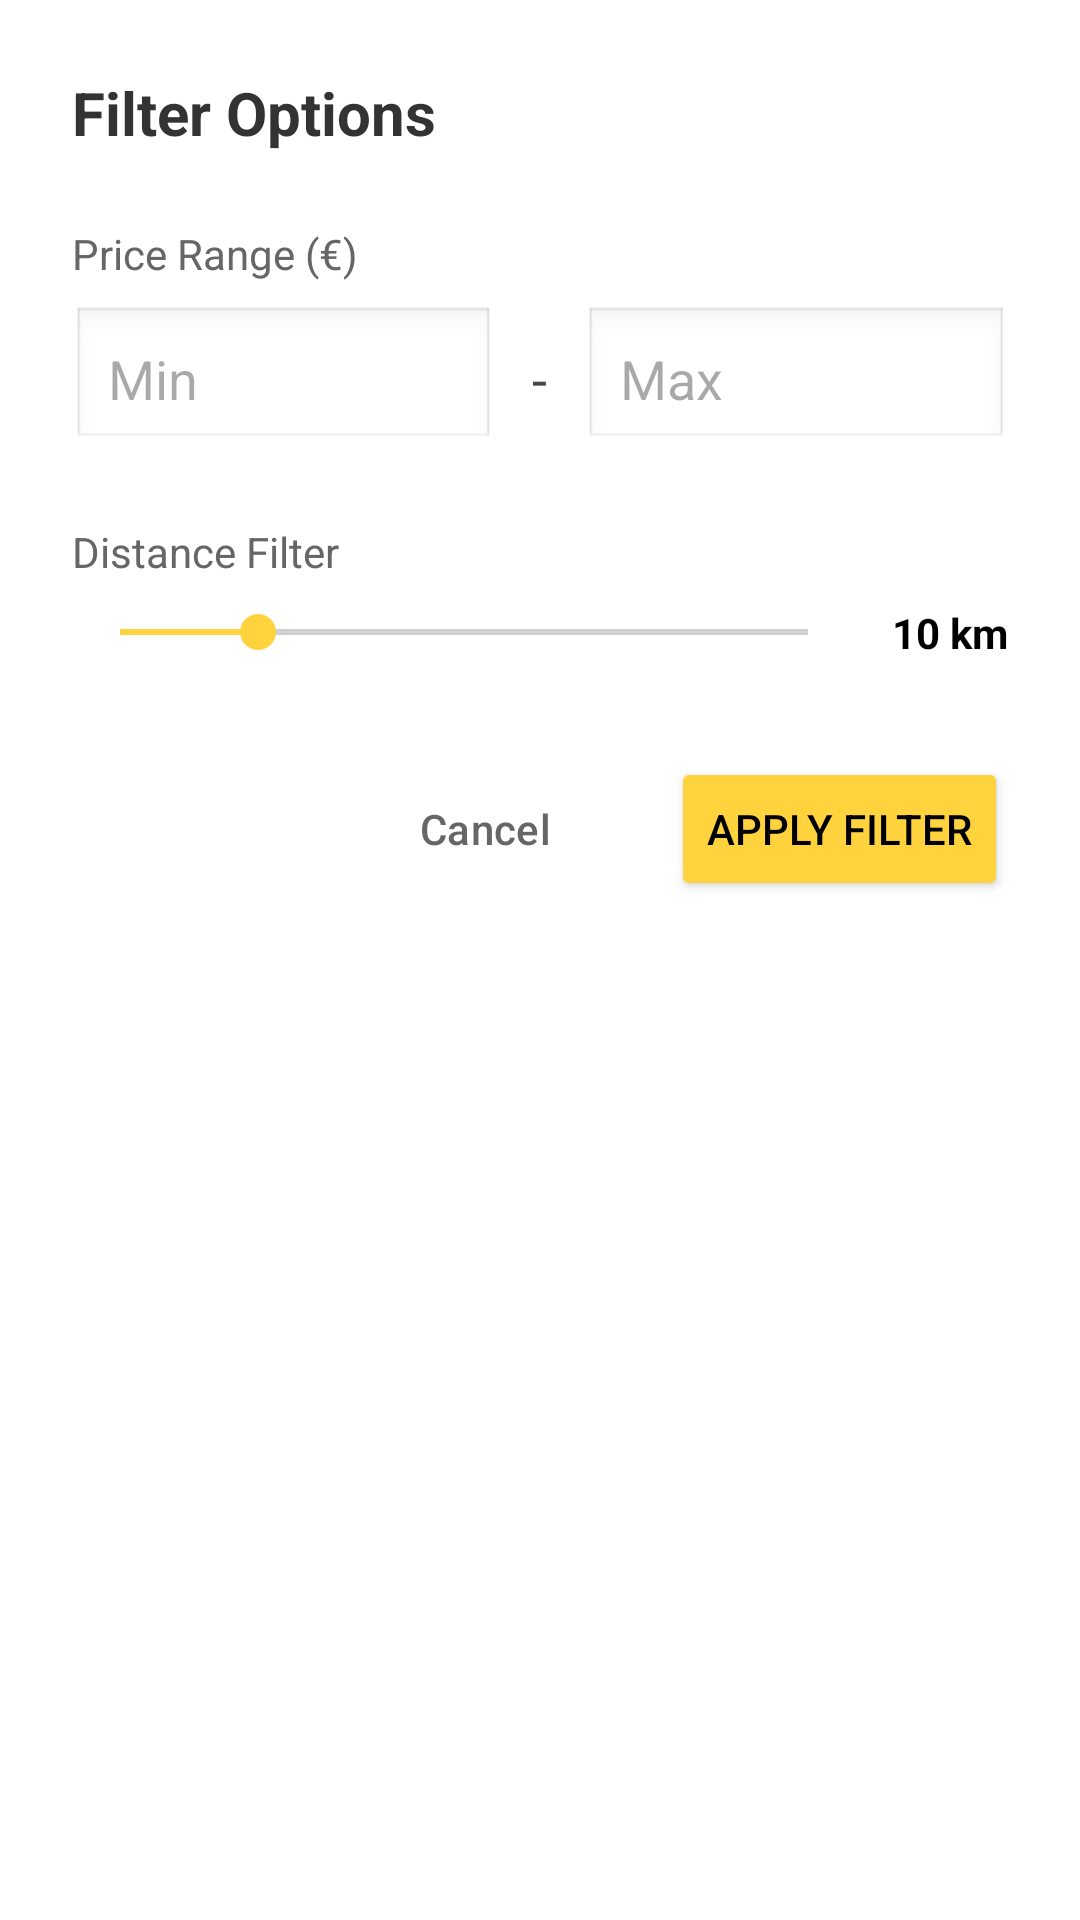

This screen was rendered from an Android layout file. Write that file and the resources it references.
<!-- AndroidManifest.xml: application theme Theme.Reloop -->
<!-- res/layout/dialog_filter.xml -->
<?xml version="1.0" encoding="utf-8"?>
<LinearLayout xmlns:android="http://schemas.android.com/apk/res/android"
    android:layout_width="match_parent"
    android:layout_height="wrap_content"
    android:orientation="vertical"
    android:padding="24dp"
    android:background="#FFFFFF">

    <TextView
        android:layout_width="wrap_content"
        android:layout_height="wrap_content"
        android:text="Filter Options"
        android:textSize="20sp"
        android:textStyle="bold"
        android:textColor="#333333"
        android:layout_marginBottom="24dp" />

    <TextView
        android:layout_width="wrap_content"
        android:layout_height="wrap_content"
        android:text="Price Range (€)"
        android:textSize="14sp"
        android:textColor="#666666"
        android:layout_marginBottom="8dp" />

    <LinearLayout
        android:layout_width="match_parent"
        android:layout_height="wrap_content"
        android:orientation="horizontal"
        android:gravity="center_vertical">

        <EditText
            android:id="@+id/etMinPrice"
            android:layout_width="0dp"
            android:layout_weight="1"
            android:layout_height="wrap_content"
            android:hint="Min"
            android:inputType="numberDecimal"
            android:padding="12dp"
            android:background="@android:drawable/edit_text" />

        <TextView
            android:layout_width="wrap_content"
            android:layout_height="wrap_content"
            android:text=" - "
            android:textSize="18sp"
            android:layout_marginHorizontal="8dp" />

        <EditText
            android:id="@+id/etMaxPrice"
            android:layout_width="0dp"
            android:layout_weight="1"
            android:layout_height="wrap_content"
            android:hint="Max"
            android:inputType="numberDecimal"
            android:padding="12dp"
            android:background="@android:drawable/edit_text" />
    </LinearLayout>

    <TextView
        android:layout_width="wrap_content"
        android:layout_height="wrap_content"
        android:text="Distance Filter"
        android:textSize="14sp"
        android:textColor="#666666"
        android:layout_marginTop="24dp"
        android:layout_marginBottom="8dp"/>

    <LinearLayout
        android:layout_width="match_parent"
        android:layout_height="wrap_content"
        android:orientation="horizontal"
        android:gravity="center_vertical">

        <SeekBar
            android:id="@+id/seekBarDistance"
            android:layout_width="0dp"
            android:layout_weight="1"
            android:layout_height="wrap_content"
            android:max="50"
            android:progress="10" />

        <TextView
            android:id="@+id/tvDistanceValue"
            android:layout_width="wrap_content"
            android:layout_height="wrap_content"
            android:text="10 km"
            android:textColor="#000000"
            android:textStyle="bold"
            android:layout_marginStart="12dp"/>
    </LinearLayout>

    <LinearLayout
        android:layout_width="match_parent"
        android:layout_height="wrap_content"
        android:orientation="horizontal"
        android:layout_marginTop="32dp"
        android:gravity="end">

        <Button
            android:id="@+id/btnCancel"
            style="?attr/materialButtonOutlinedStyle"
            android:layout_width="wrap_content"
            android:layout_height="wrap_content"
            android:text="Cancel"
            android:textColor="#666666"
            android:layout_marginEnd="16dp" />

        <Button
            android:id="@+id/btnApply"
            android:layout_width="wrap_content"
            android:layout_height="wrap_content"
            android:text="Apply Filter"
            android:textColor="#000000"
            android:backgroundTint="@color/brand_yellow" />
    </LinearLayout>

</LinearLayout>
<!-- resources referenced by this layout -->
<resources>
  <color name="brand_yellow">#FFD33D</color>
  <style name="Theme.Reloop" parent="Base.Theme.Reloop" />
  <style name="Base.Theme.Reloop" parent="Theme.Material3.DayNight.NoActionBar">
  
          
          <item name="colorPrimary">@color/brand_yellow</item>
  
          
          <item name="colorPrimaryContainer">@color/brand_yellow</item>
  
          
          <item name="colorOnPrimary">@color/brand_black</item>
  
          
          <item name="android:colorBackground">@color/bg_cream</item>
  
          
          <item name="android:textColorPrimary">@color/brand_black</item>
  
          
          <item name="colorSecondary">@color/brand_yellow</item>
  
          
          <item name="colorControlActivated">@color/brand_yellow</item>
  
          
          <item name="android:statusBarColor">@color/bg_cream</item>
  
      </style>
  <color name="brand_black">#1A1A1A</color>
  <color name="bg_cream">#FFF7E0</color>
</resources>
